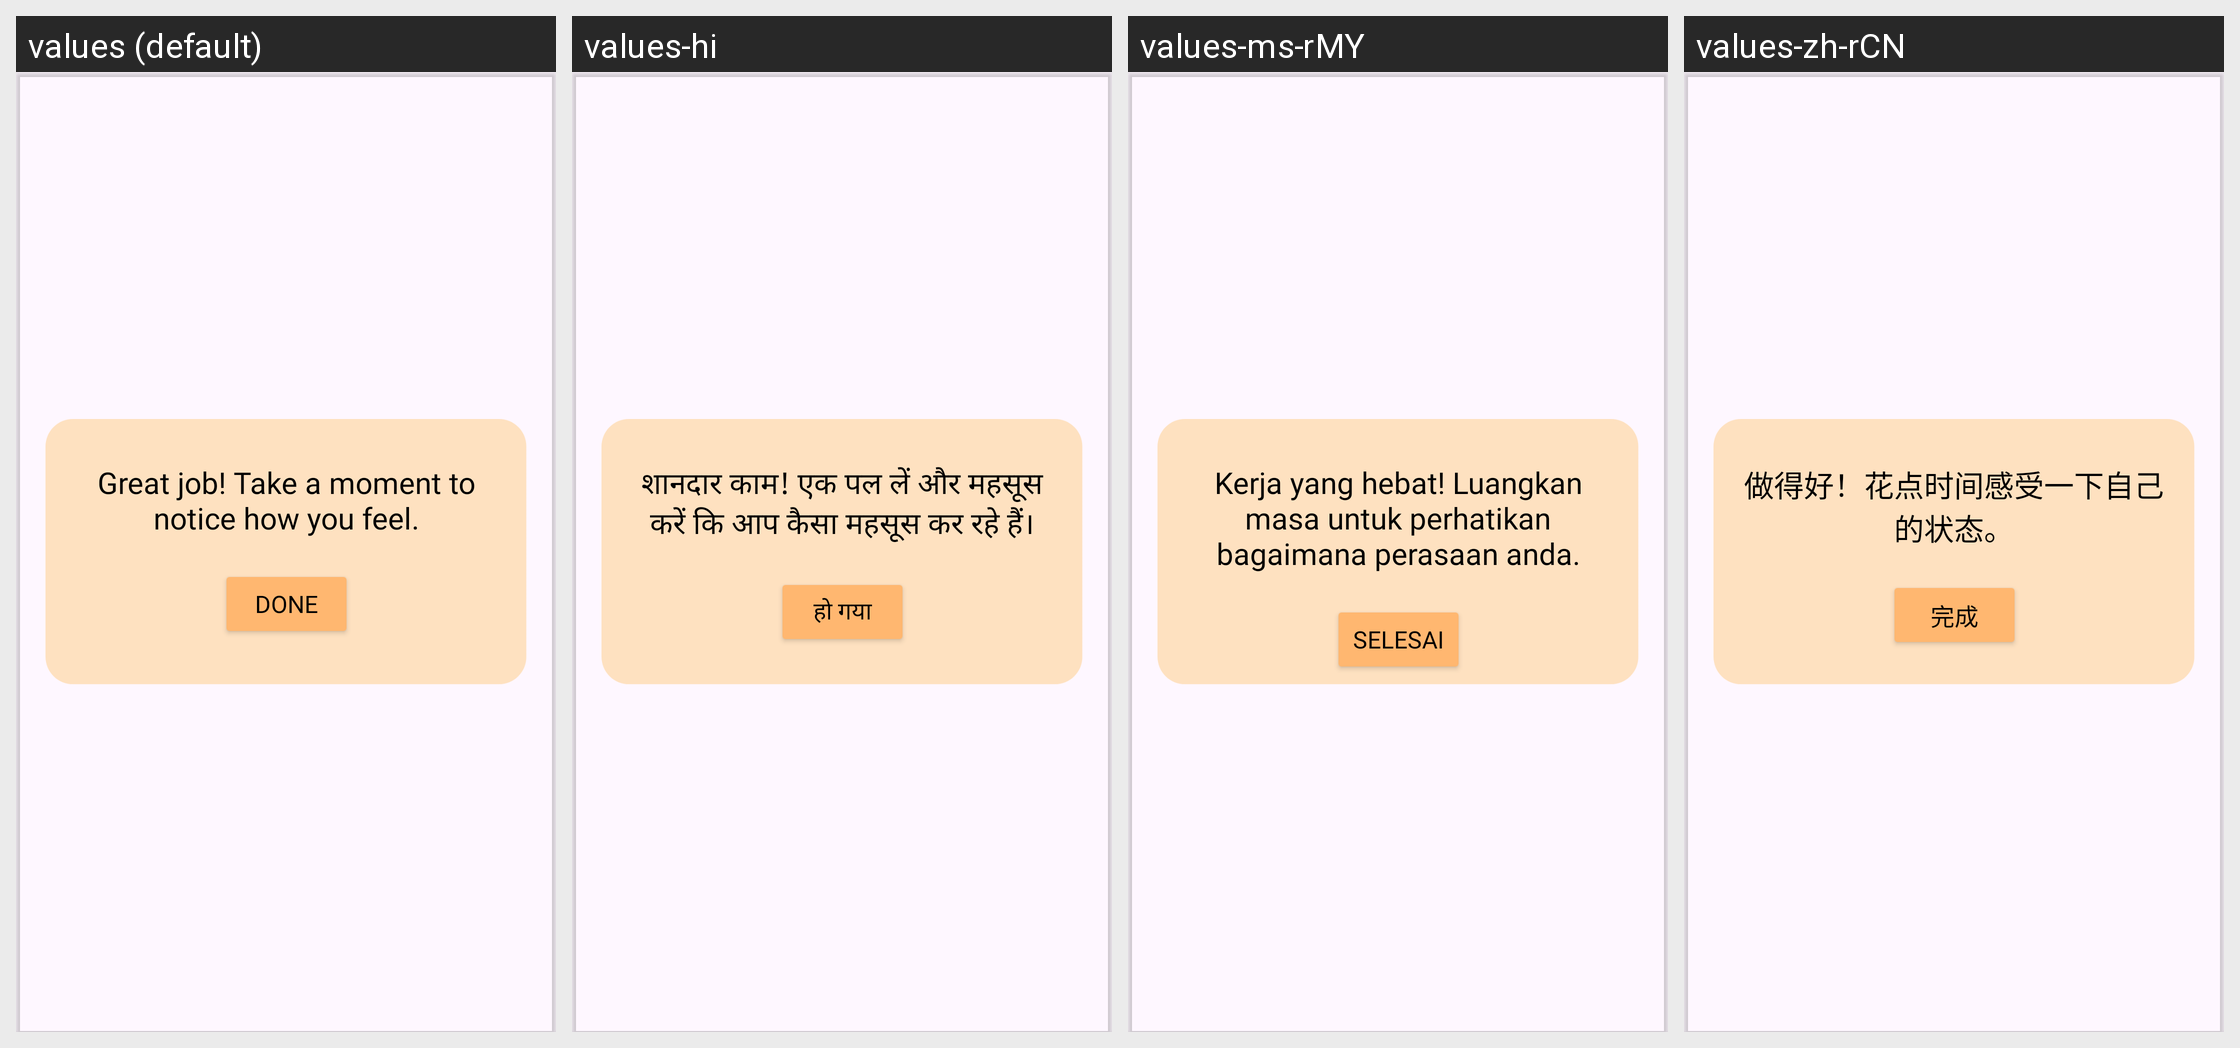

Strings drawn on this Android screen and how each of the app's shown locales translates them:
Android screen res/layout/fragment_done_dialog_box.xml rendered under 4 locales, left to right: values (default), values-hi, values-ms-rMY, values-zh-rCN. Device: Nexus 5 (rendered at 1080×1920; each locale shown at half size, 540×960, under a caption strip naming it); theme Theme.MADASSIGNMENT4.
Strings drawn on this screen, with the default value and each locale's value (text and hints the layout hard-codes, and strings that could not be matched under every locale, appear in the picture but are not listed):

great_job
  values: Great job! Take a moment to notice how you feel.
  values-hi: शानदार काम! एक पल लें और महसूस करें कि आप कैसा महसूस कर रहे हैं।
  values-ms-rMY: Kerja yang hebat! Luangkan masa untuk perhatikan bagaimana perasaan anda.
  values-zh-rCN: 做得好！花点时间感受一下自己的状态。

done
  values: Done
  values-hi: हो गया
  values-ms-rMY: Selesai
  values-zh-rCN: 完成
